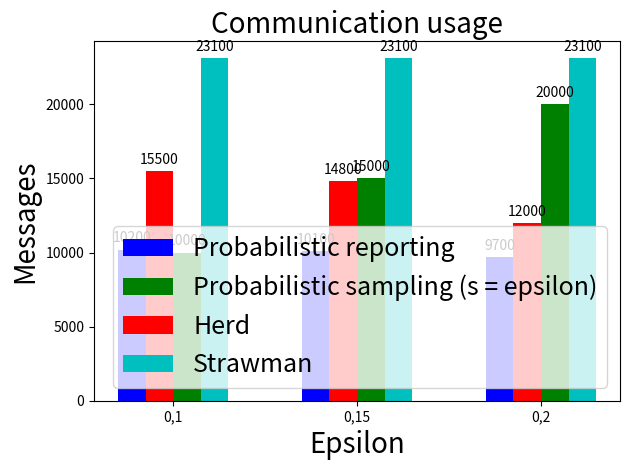
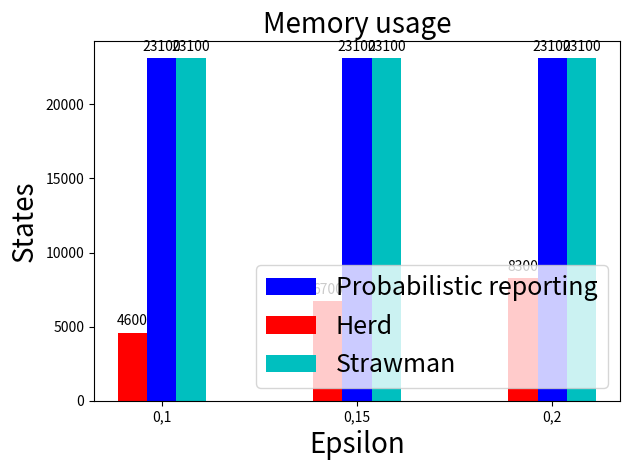

The matplotlib source for these figures, in order:
import matplotlib
import matplotlib.pyplot as plt
import numpy as np


labels = ['0,1', '0,15', '0,2']
rla_comm = [10200, 10100, 9700]
ps_comm = [10000, 15000, 20000]
herd_comm = [15500, 14800, 12000]
strawman_comm = [23100,23100,23100]

labels_mem = ['0,1', '0,15', '0,2']
rla_mem = [23100, 23100, 23100]
herd_mem = [4600, 6700, 8300]
strawman_mem = [23100,23100,23100]

x = np.arange(len(labels))  # the label locations
width = 0.15  # the width of the bars

fig_1, ax_1 = plt.subplots()
fig_2, ax_2 = plt.subplots()

rects1 = ax_1.bar(x - 1.5*width, rla_comm, width, label='Probabilistic reporting', color='b')
rects2 = ax_1.bar(x + 0.5*width, ps_comm, width, label='Probabilistic sampling (s = epsilon)', color='g')
rects3 = ax_1.bar(x - 0.5*width, herd_comm, width, label='Herd', color='r')
rects4 = ax_1.bar(x + 1.5*width, strawman_comm, width, label='Strawman', color='c')
rects_a1 = [rects1, rects3, rects2, rects4]

rects5 = ax_2.bar(x , rla_mem, width, label='Probabilistic reporting', color='b')
rects7 = ax_2.bar(x - width, herd_mem, width, label='Herd', color='r')
rects8 = ax_2.bar(x + width, strawman_mem, width, label='Strawman', color='c')
rects_a2 = [rects5, rects7, rects8]

# Add some text for labels, title and custom x-axis tick labels, etc.
ax_1.set_ylabel('Messages', fontsize = 20)
ax_1.set_title('Communication usage', fontsize = 20)
ax_1.set_xlabel('Epsilon',  fontsize = 20)
ax_1.set_xticks(x)
ax_1.set_xticklabels(labels)
ax_1.legend(loc=4, prop={'size': 18})


# Add some text for labels, title and custom x-axis tick labels, etc.
ax_2.set_ylabel('States',  fontsize = 20)
ax_2.set_title('Memory usage', fontsize = 20)
ax_2.set_xlabel('Epsilon',  fontsize = 20)
ax_2.set_xticks(x)
ax_2.set_xticklabels(labels)
ax_2.legend(loc=4,prop={'size': 18})


def autolabel_a1(rects):
    """Attach a text label above each bar in *rects*, displaying its height."""
    for rect in rects:
        height = rect.get_height()
        ax_1.annotate('{}'.format(height),
                    xy=(rect.get_x() + rect.get_width() / 2, height),
                    xytext=(0, 3),  # 3 points vertical offset
                    textcoords="offset points",
                    ha='center', va='bottom')

def autolabel_a2(rects):
    """Attach a text label above each bar in *rects*, displaying its height."""
    for rect in rects:
        height = rect.get_height()
        ax_2.annotate('{}'.format(height),
                    xy=(rect.get_x() + rect.get_width() / 2, height),
                    xytext=(0, 3),  # 3 points vertical offset
                    textcoords="offset points",
                    ha='center', va='bottom')

for i in range (0,4):
    autolabel_a1(rects_a1[i])
for i in range (0,3):
    autolabel_a2(rects_a2[i])

fig_1.tight_layout()
fig_2.tight_layout()

plt.show()
